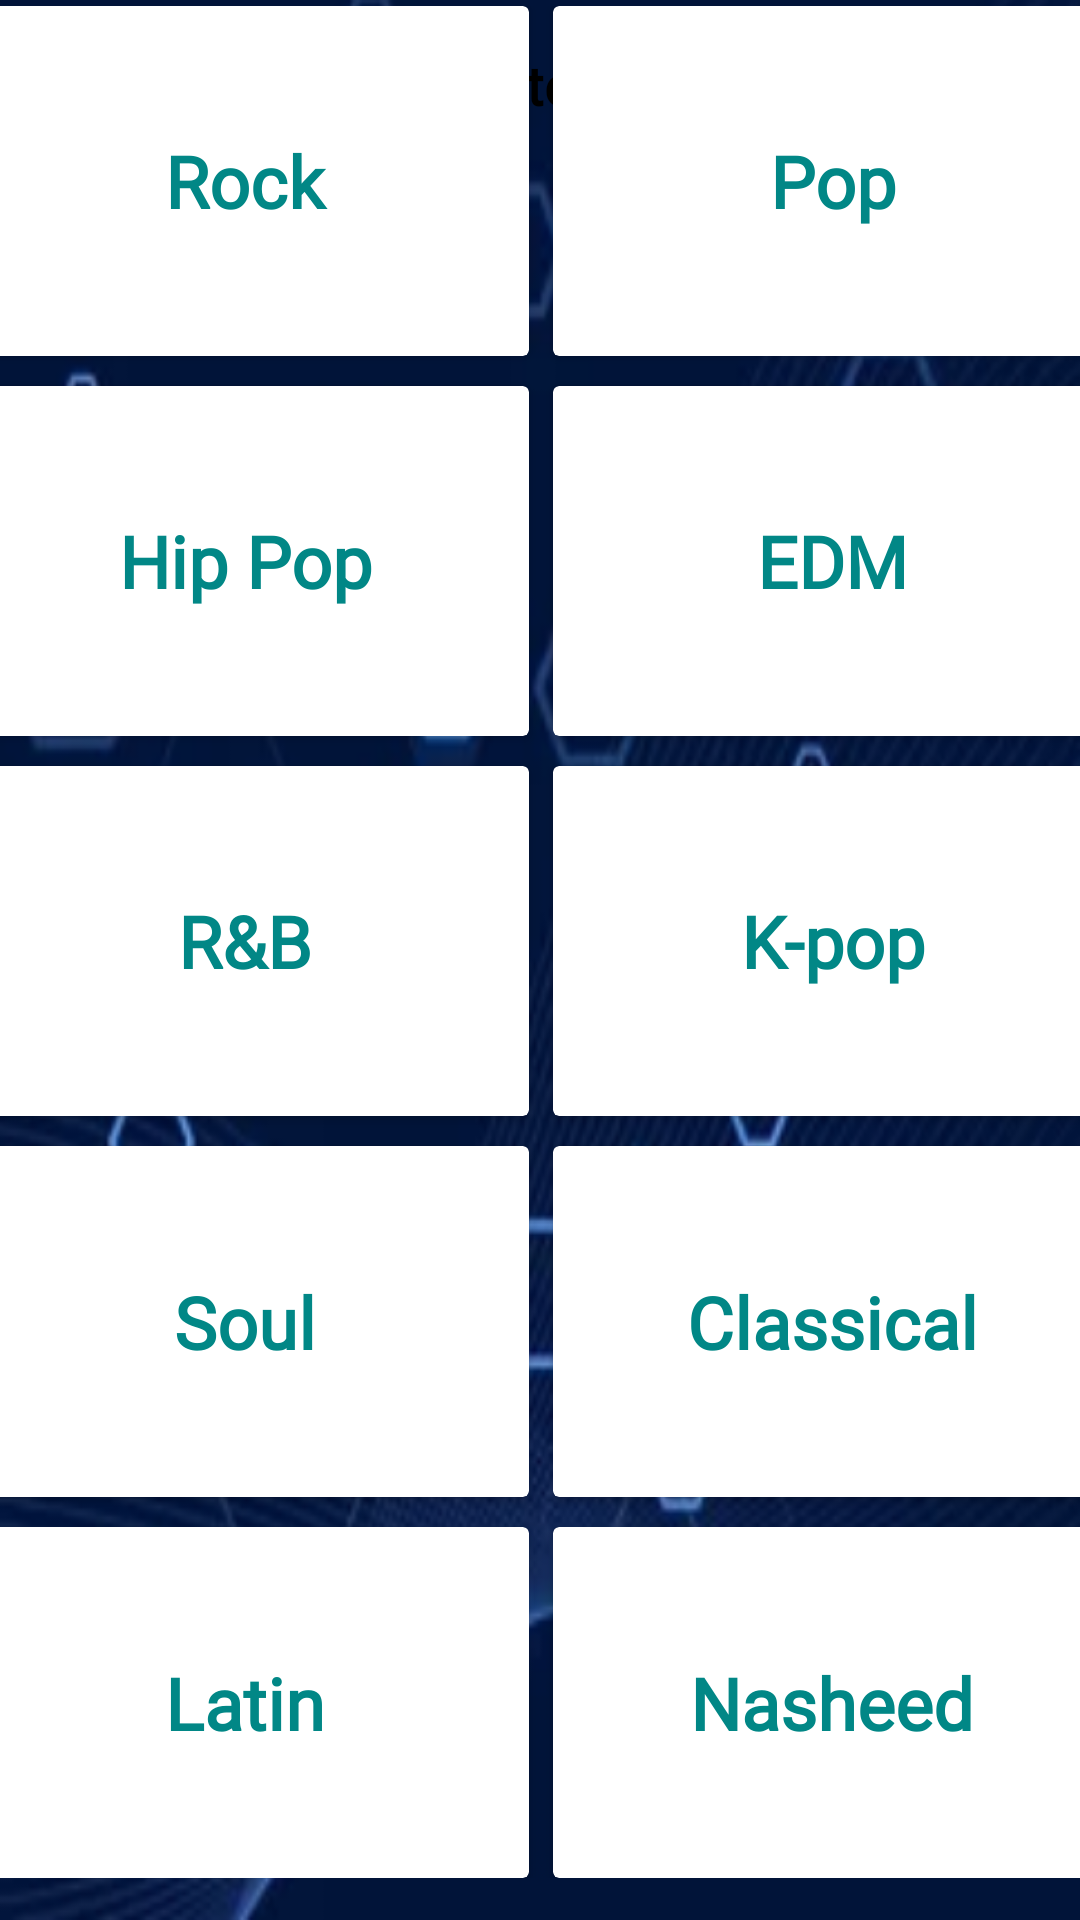

Layout XML and referenced resources for this Android screen:
<!-- AndroidManifest.xml: application theme Theme.Sound_Scape -->
<!-- res/layout/activity_genres_recommendations.xml -->
<?xml version="1.0" encoding="utf-8"?>
<androidx.constraintlayout.widget.ConstraintLayout xmlns:android="http://schemas.android.com/apk/res/android"
    xmlns:app="http://schemas.android.com/apk/res-auto"
    xmlns:tools="http://schemas.android.com/tools"
    android:layout_width="match_parent"
    android:layout_height="match_parent"
    android:background="@drawable/ge_bg"
    tools:context=".activity.recommendation.GenresRecommendationsActivity">

    <TextView
        android:id="@+id/textView"
        style="@style/Title"
        android:layout_width="293dp"
        android:layout_height="30dp"
        android:layout_marginTop="16dp"
        android:background="@drawable/white_bt"
        android:text="@string/pick_your_favorite_music_genres"
        android:textAlignment="center"
        android:textSize="18sp"
        app:layout_constraintEnd_toEndOf="parent"
        app:layout_constraintStart_toStartOf="parent"
        app:layout_constraintTop_toTopOf="parent"
        tools:ignore="TextSizeCheck" />


    <GridLayout
        android:id="@+id/gridLayout"
        android:layout_width="391dp"
        android:layout_height="624dp"
        android:layout_marginStart="15dp"
        android:layout_marginTop="10dp"
        android:layout_marginEnd="10dp"
        android:layout_marginBottom="5dp"
        android:columnCount="2"
        android:rowCount="5"
        app:layout_constraintBottom_toTopOf="@+id/finishbutton"
        app:layout_constraintEnd_toEndOf="parent"
        app:layout_constraintStart_toStartOf="parent"
        app:layout_constraintTop_toBottomOf="@+id/textView">

        <androidx.cardview.widget.CardView
            android:id="@+id/rockCardView"
            android:layout_width="8dp"
            android:layout_height="0dp"
            android:layout_rowWeight="1"
            android:layout_columnWeight="1"
            android:background="@drawable/cardview_bg"
            android:clickable="true"
            android:focusable="true"
            android:layout_marginEnd="8dp"
            android:layout_marginBottom="10dp">

            <TextView
                style="@style/ButtonWhite"
                android:layout_width="match_parent"
                android:layout_height="match_parent"
                android:layout_marginLeft="5dp"
                android:layout_marginRight="5dp"
                android:layout_marginTop="5dp"
                android:layout_marginBottom="5dp"
                android:gravity="center"
                android:text="@string/rock"
                android:textSize="24sp" />
        </androidx.cardview.widget.CardView>

        <androidx.cardview.widget.CardView

            android:id="@+id/popCardView"
            android:layout_width="5dp"
            android:layout_height="0dp"
            android:background="@drawable/cardview_bg"
            android:layout_rowWeight="1"
            android:layout_columnWeight="1"
            android:layout_marginEnd="8dp"
            android:layout_marginBottom="10dp">

            <TextView
                style="@style/ButtonWhite"
                android:layout_width="match_parent"
                android:layout_height="match_parent"
                android:gravity="center"
                android:layout_marginLeft="5dp"
                android:layout_marginRight="5dp"
                android:layout_marginTop="5dp"
                android:layout_marginBottom="5dp"
                android:text="@string/pop"
                android:textSize="24sp" />
        </androidx.cardview.widget.CardView>


        <androidx.cardview.widget.CardView

            android:id="@+id/hipPopCardView"
            android:layout_width="5dp"
            android:layout_height="0dp"
            android:layout_rowWeight="1"
            android:layout_columnWeight="1"
            android:background="@drawable/cardview_bg"
            android:layout_marginEnd="8dp"
            android:layout_marginBottom="10dp">

            <TextView
                style="@style/ButtonWhite"
                android:layout_width="match_parent"
                android:layout_height="match_parent"
                android:gravity="center"
                android:layout_marginLeft="5dp"
                android:layout_marginRight="5dp"
                android:layout_marginTop="5dp"
                android:layout_marginBottom="5dp"
                android:text="@string/hip_pop"
                android:textSize="24sp" />
        </androidx.cardview.widget.CardView>


        <androidx.cardview.widget.CardView

            android:id="@+id/edmCardView"
            android:layout_width="5dp"
            android:layout_height="0dp"
            android:layout_rowWeight="1"
            android:layout_columnWeight="1"
            android:background="@drawable/cardview_bg"
            android:layout_marginEnd="8dp"
            android:layout_marginBottom="10dp">

            <TextView
                style="@style/ButtonWhite"
                android:layout_width="match_parent"
                android:layout_height="match_parent"
                android:gravity="center"
                android:layout_marginLeft="5dp"
                android:layout_marginRight="5dp"
                android:layout_marginTop="5dp"
                android:layout_marginBottom="5dp"
                android:text="@string/edm"
                android:textSize="24sp" />
        </androidx.cardview.widget.CardView>


        <androidx.cardview.widget.CardView

            android:id="@+id/rbcardView"
            android:layout_width="5dp"
            android:layout_height="0dp"
            android:background="@drawable/cardview_bg"
            android:layout_rowWeight="1"
            android:layout_columnWeight="1"
            android:layout_marginEnd="8dp"
            android:layout_marginBottom="10dp">

            <TextView
                style="@style/ButtonWhite"
                android:layout_width="match_parent"
                android:layout_height="match_parent"
                android:gravity="center"
                android:layout_marginLeft="5dp"
                android:layout_marginRight="5dp"
                android:layout_marginTop="5dp"
                android:layout_marginBottom="5dp"
                android:text="@string/r_b"
                android:textSize="24sp" />
        </androidx.cardview.widget.CardView>


        <androidx.cardview.widget.CardView

            android:id="@+id/kpopCardView"
            android:layout_width="5dp"
            android:layout_height="0dp"
            android:background="@drawable/cardview_bg"
            android:layout_rowWeight="1"
            android:layout_columnWeight="1"
            android:layout_marginEnd="8dp"
            android:layout_marginBottom="10dp">

            <TextView
                style="@style/ButtonWhite"
                android:layout_width="match_parent"
                android:layout_height="match_parent"
                android:gravity="center"
                android:layout_marginLeft="5dp"
                android:layout_marginRight="5dp"
                android:layout_marginTop="5dp"
                android:layout_marginBottom="5dp"
                android:text="@string/k_pop"
                android:textSize="24sp" />
        </androidx.cardview.widget.CardView>


        <androidx.cardview.widget.CardView

            android:id="@+id/soulCardView"
            android:layout_width="5dp"
            android:layout_height="0dp"
            android:background="@drawable/cardview_bg"
            android:layout_rowWeight="1"
            android:layout_columnWeight="1"
            android:layout_marginEnd="8dp"
            android:layout_marginBottom="10dp">

            <TextView
                style="@style/ButtonWhite"
                android:layout_width="match_parent"
                android:layout_height="match_parent"
                android:gravity="center"
                android:layout_marginLeft="5dp"
                android:layout_marginRight="5dp"
                android:layout_marginTop="5dp"
                android:layout_marginBottom="5dp"
                android:text="@string/soul"
                android:textSize="24sp" />
        </androidx.cardview.widget.CardView>


        <androidx.cardview.widget.CardView

            android:id="@+id/classicalCardView"
            android:layout_width="5dp"
            android:layout_height="0dp"
            android:background="@drawable/cardview_bg"
            android:layout_rowWeight="1"
            android:layout_columnWeight="1"
            android:layout_marginEnd="8dp"
            android:layout_marginBottom="10dp">

            <TextView
                style="@style/ButtonWhite"
                android:layout_width="match_parent"
                android:layout_height="match_parent"
                android:gravity="center"
                android:layout_marginLeft="5dp"
                android:layout_marginRight="5dp"
                android:layout_marginTop="5dp"
                android:layout_marginBottom="5dp"
                android:text="@string/classical"
                android:textSize="24sp" />
        </androidx.cardview.widget.CardView>


        <androidx.cardview.widget.CardView

            android:id="@+id/latinCardView"
            android:layout_width="5dp"
            android:layout_height="0dp"
            android:background="@drawable/cardview_bg"
            android:layout_rowWeight="1"
            android:layout_columnWeight="1"
            android:layout_marginEnd="8dp">

            <TextView
                style="@style/ButtonWhite"
                android:layout_width="match_parent"
                android:layout_height="match_parent"
                android:gravity="center"
                android:layout_marginLeft="5dp"
                android:layout_marginRight="5dp"
                android:layout_marginTop="5dp"
                android:layout_marginBottom="5dp"
                android:text="@string/latin"
                android:textSize="24sp" />
        </androidx.cardview.widget.CardView>


        <androidx.cardview.widget.CardView

            android:id="@+id/nasheedCardView"
            android:layout_width="5dp"
            android:layout_height="0dp"
            android:layout_rowWeight="1"
            android:layout_columnWeight="1"
            android:layout_marginEnd="8dp">

            <TextView
                style="@style/ButtonWhite"
                android:layout_width="match_parent"
                android:layout_height="match_parent"
                android:gravity="center"
                android:layout_marginLeft="5dp"
                android:layout_marginRight="5dp"
                android:layout_marginTop="5dp"
                android:layout_marginBottom="5dp"
                android:text="@string/nasheed"
                android:textSize="24sp" />
        </androidx.cardview.widget.CardView>


    </GridLayout>

    <androidx.appcompat.widget.AppCompatButton
        android:id="@+id/finishbutton"
        style="@style/ButtonGreen"
        android:layout_width="90dp"
        android:layout_height="48dp"
        android:layout_marginTop="5dp"
        android:layout_marginBottom="10dp"
        android:text="@string/finish"
        app:layout_constraintBottom_toBottomOf="parent"
        app:layout_constraintEnd_toEndOf="@+id/gridLayout"
        app:layout_constraintHorizontal_bias="0.973"
        app:layout_constraintStart_toStartOf="parent"
        app:layout_constraintTop_toBottomOf="@+id/gridLayout" />


</androidx.constraintlayout.widget.ConstraintLayout>
<!-- resources referenced by this layout -->
<resources>
  <!-- drawable cardview_bg (drawable) -->
  <?xml version="1.0" encoding="utf-8"?>
  <layer-list xmlns:android="http://schemas.android.com/apk/res/android">
      
      <item>
          <shape android:shape="rectangle">
              <corners android:radius="5dp" />
              
              <solid android:color="@android:color/white" />
          </shape>
      </item>
      
      <item android:top="1dp" android:right="1dp" android:bottom="1dp" android:left="1dp" android:state_selected="true">
          <shape android:shape="rectangle">
              <corners android:radius="5dp" />
              
              <stroke android:color="@color/primary_color" android:width="2dp" />
          </shape>
      </item>
  </layer-list>
  <!-- drawable ge_bg: png bitmap (drawable, 256332 bytes) -->
  <string name="classical">Classical</string>
  <string name="edm">EDM</string>
  <string name="finish">finish</string>
  <string name="hip_pop">Hip Pop</string>
  <string name="k_pop">K-pop</string>
  <string name="latin">Latin</string>
  <string name="nasheed">Nasheed</string>
  <string name="pick_your_favorite_music_genres">Pick your favorite music genres.</string>
  <string name="pop">Pop</string>
  <string name="r_b">R&amp;B</string>
  <string name="rock">Rock</string>
  <string name="soul">Soul</string>
  <style name="ButtonGreen">
          <item name="android:background">@drawable/bt_bg</item>
          <item name="android:backgroundTint">@color/primary_color</item>
          <item name="android:fontFamily">@font/montserrat</item>
          <item name="android:textColor">@color/white</item>
          <item name="android:textSize">14sp</item>
          <item name="android:textStyle">bold</item>
  
      </style>
  <style name="ButtonWhite">
          <item name="android:background">@drawable/white_bt</item>
          <item name="fontFamily">@font/montserrat</item>
          <item name="android:textColor">@color/teal</item>
          <item name="android:textSize">14sp</item>
          <item name="android:textStyle">bold</item>
      </style>
  <style name="Title">
          <item name="fontFamily">@font/montserrat</item>
          <item name="android:textColor">@color/black</item>
          <item name="android:textSize">24sp</item>
          <item name="android:textStyle">bold</item>
      </style>
  <style name="Theme.Sound_Scape" parent="Base.Theme.Sound_Scape" />
  <color name="primary_color">#009688</color>
  <color name="white">#FFFFFFFF</color>
  <color name="teal">#FF018786</color>
  <color name="black">#000000</color>
  <style name="Base.Theme.Sound_Scape" parent="Theme.Material3.DayNight.NoActionBar">
          
           <item name="colorPrimary">@color/primary_color</item>
      </style>
</resources>
